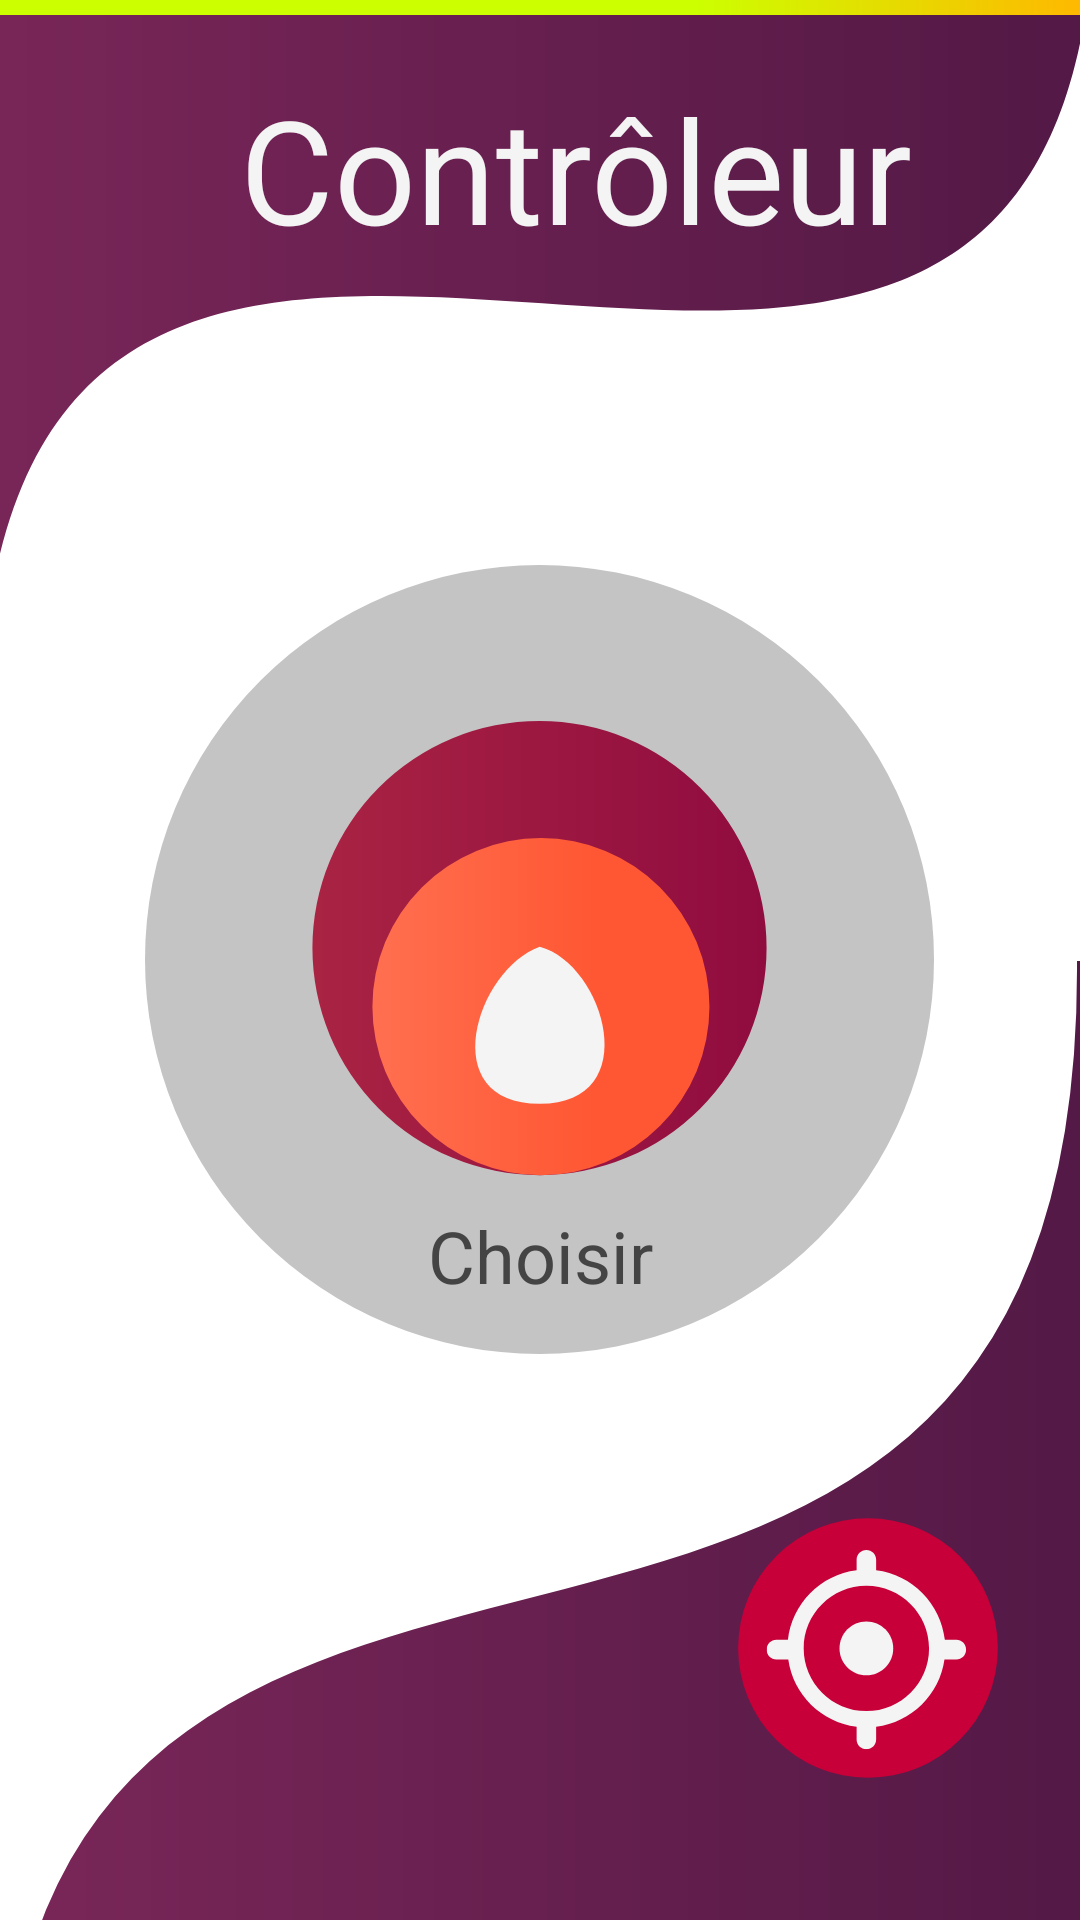

Layout XML and referenced resources for this Android screen:
<!-- AndroidManifest.xml: application theme AppTheme -->
<!-- res/layout/activity_contrl_page.xml -->
<?xml version="1.0" encoding="utf-8"?>
<FrameLayout xmlns:android="http://schemas.android.com/apk/res/android"
    xmlns:tools="http://schemas.android.com/tools"
    android:id="@+id/control_page"
    android:layout_width="fill_parent"
    android:layout_height="fill_parent"
    android:background="#0099cc"
    android:exported="true"
    tools:context=".controlPage.ContrlPage">

    <RelativeLayout
        android:id="@+id/connected"
        android:layout_width="fill_parent"
        android:layout_height="fill_parent"
        android:background="@color/design_default_color_background">

        <FrameLayout
            android:id="@+id/fg_frame"
            android:layout_width="fill_parent"
            android:layout_height="fill_parent">

            <View
                android:id="@+id/vector_1"
                android:layout_width="match_parent"
                android:layout_height="417dp"
                android:layout_marginTop="311dp"
                android:background="@drawable/ic_vector_1"
                android:elevation="0dp" />
        </FrameLayout>


        <TextView
            android:id="@+id/contr_leur"
            android:layout_width="236dp"
            android:layout_height="56dp"
            android:layout_alignParentStart="true"
            android:layout_alignParentTop="true"
            android:layout_marginStart="80dp"
            android:layout_marginTop="24dp"
            android:gravity="top"
            android:text="@string/contr_leur"
            android:textColor="@color/onPrimary"
            android:textSize="48sp"
            android:translationZ="15dp" />

        <View
            android:id="@+id/ellipse_4"
            android:layout_width="263dp"
            android:layout_height="263dp"
            android:layout_centerHorizontal="true"
            android:layout_centerVertical="true"
            android:layout_marginTop="-20dp"
            android:background="@drawable/ic_ellipse_4" />

        <TextView
            android:id="@+id/choisir"
            android:layout_width="96dp"
            android:layout_height="28dp"
            android:layout_alignBottom="@+id/ellipse_4"
            android:layout_centerInParent="true"
            android:layout_marginBottom="21dp"
            android:gravity="center_horizontal|top"
            android:text="@string/choisir"
            android:textColor="@color/onBackground"
            android:textSize="24sp" />

        <ImageButton
            android:id="@+id/virtualJ"
            android:layout_width="159dp"
            android:layout_height="159dp"
            android:layout_centerHorizontal="true"
            android:layout_centerVertical="true"
            android:background="@drawable/ic_frame_1"
            android:contentDescription="@string/image_of_arrow_and_accept_button"
            android:onClick="accept" />

        <View
            android:id="@+id/vector_4"
            android:layout_width="match_parent"
            android:layout_height="330dp"
            android:layout_alignParentStart="true"
            android:layout_alignParentTop="true"
            android:layout_marginStart="-10dp"
            android:layout_marginTop="-70dp"
            android:background="@drawable/ic_vector_4"
            android:elevation="4dp" />


        <RelativeLayout
            android:id="@+id/rectangle_1"
            android:layout_width="match_parent"
            android:layout_height="5dp"
            android:layout_alignParentStart="true"
            android:layout_alignParentTop="true"
            android:layout_marginStart="0dp"
            android:layout_marginTop="0dp"
            android:background="@drawable/ic_rectangle_1"
            android:translationZ="20dp" />

        <RelativeLayout
            android:id="@+id/frame_3"
            android:layout_width="159dp"
            android:layout_height="159dp"
            android:layout_centerHorizontal="true"
            android:layout_centerVertical="true"
            android:background="@drawable/ic_frame_3"
            android:visibility="invisible" />


        <ImageButton
            android:layout_width="95dp"
            android:layout_height="95dp"
            android:layout_alignParentEnd="true"
            android:layout_alignParentBottom="true"
            android:layout_marginEnd="20dp"
            android:layout_marginBottom="40dp"
            android:background="@drawable/ic_frame_2"
            android:contentDescription="@string/calibration_button"
            android:onClick="resetMousePointer" />

    </RelativeLayout>


</FrameLayout>
<!-- resources referenced by this layout -->
<resources>
  <color name="onBackground">#454444</color>
  <color name="onPrimary">#F4F4F4</color>
  <!-- drawable ic_ellipse_4 (drawable) -->
  <vector xmlns:android="http://schemas.android.com/apk/res/android"
      android:width="263dp"
      android:height="263dp"
      android:viewportWidth="263"
      android:viewportHeight="263">
    <path
        android:pathData="M131.5,131.5m-131.5,0a131.5,131.5 0,1 1,263 0a131.5,131.5 0,1 1,-263 0"
        android:fillColor="#C4C4C4"/>
  </vector>
  <!-- drawable ic_vector_1 (drawable) -->
  <vector xmlns:android="http://schemas.android.com/apk/res/android"
      xmlns:aapt="http://schemas.android.com/aapt"
      android:width="360dp"
      android:height="312dp"
      android:viewportWidth="360"
      android:viewportHeight="312">
    <path
        android:pathData="M359.002,7C361.002,250 -0.998,84 0.002,313V424H406.002V7H359.002Z">
      <aapt:attr name="android:fillColor">
        <gradient 
            android:startY="424"
            android:startX="385"
            android:endY="424"
            android:endX="-11"
            android:type="linear">
          <item android:offset="0" android:color="#FF511845"/>
          <item android:offset="1" android:color="#FF7B2759"/>
        </gradient>
      </aapt:attr>
    </path>
  </vector>
  <!-- drawable ic_vector_4 (drawable) -->
  <vector xmlns:android="http://schemas.android.com/apk/res/android"
      xmlns:aapt="http://schemas.android.com/aapt"
      android:width="360dp"
      android:height="172dp"
      android:viewportWidth="360"
      android:viewportHeight="172">
    <path
        android:pathData="M365,14C366,177 6,1 3,164L-14,-153H375C371.333,-151.667 364.2,-116.4 365,14Z">
      <aapt:attr name="android:fillColor">
        <gradient 
            android:startY="-153"
            android:startX="350"
            android:endY="-153"
            android:endX="3.99998"
            android:type="linear">
          <item android:offset="0" android:color="#FF541946"/>
          <item android:offset="1" android:color="#FF792658"/>
        </gradient>
      </aapt:attr>
    </path>
  </vector>
  <string name="calibration_button">Calibration button.</string>
  <string name="choisir">Choisir</string>
  <string name="contr_leur">Contrôleur</string>
  <string name="image_of_arrow_and_accept_button">Image of arrow and accept button.</string>
  <style name="AppTheme" parent="Theme.AppCompat.Light.DarkActionBar">
          
          <item name="colorPrimary">@color/colorPrimary</item>
          <item name="colorPrimaryDark">@color/colorPrimaryDark</item>
          <item name="colorAccent">@color/colorAccent</item>
      </style>
  <color name="colorPrimary">#6200EE</color>
  <color name="colorPrimaryDark">#3700B3</color>
  <color name="colorAccent">#03DAC5</color>
</resources>
